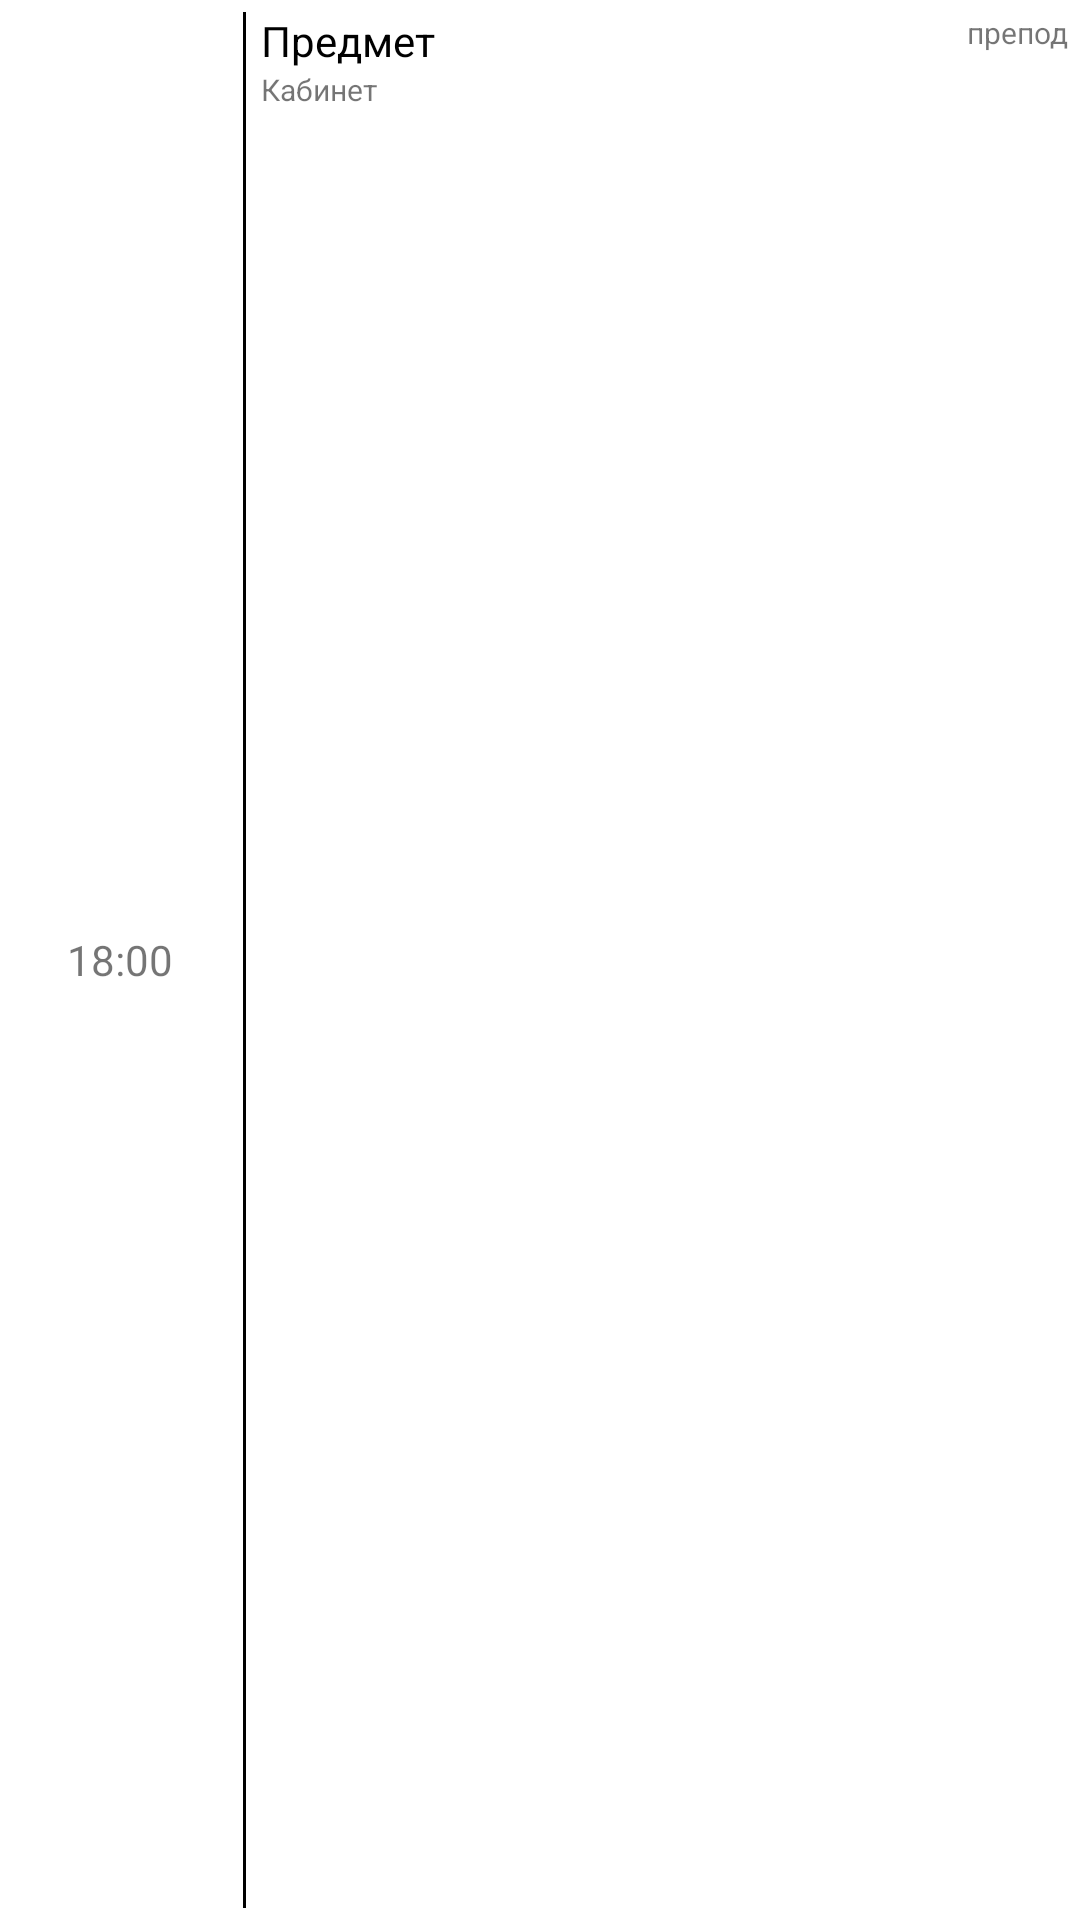

This screen was rendered from an Android layout file. Write that file and the resources it references.
<!-- AndroidManifest.xml: application theme Theme.ScheduleBGTU -->
<!-- res/layout/card_timetable.xml -->
<?xml version="1.0" encoding="utf-8"?>
<LinearLayout xmlns:android="http://schemas.android.com/apk/res/android"
    xmlns:app="http://schemas.android.com/apk/res-auto"
        android:padding="4dp"
        android:layout_width="match_parent"
        android:layout_height="wrap_content"
        android:orientation="horizontal"
        android:weightSum="1">

        <TextView
            android:id="@+id/txtTime"
            android:layout_width="wrap_content"
            android:layout_height="wrap_content"
            android:layout_gravity="center"
            android:gravity="center"
            android:minWidth="72dp"
            android:text="18:00"/>

        <View
            android:layout_marginLeft="5dp"
            android:layout_marginRight="5dp"
            android:layout_width="1dp"
            android:layout_height="match_parent"
            android:background="@color/black"/>

        <LinearLayout
            android:layout_weight="1"
            android:layout_width="0dp"
            android:layout_height="wrap_content"
            android:orientation="vertical">
            <TextView
                android:id="@+id/txtName"
                android:layout_width="wrap_content"
                android:layout_height="wrap_content"
                android:textColor="@color/black"
                android:text="Предмет"/>

            <TextView
                android:id="@+id/position"
                android:layout_width="wrap_content"
                android:layout_height="wrap_content"
                android:text="Кабинет"
                android:textSize="10sp" />
        </LinearLayout>


        <TextView
            android:id="@+id/teacher"
            android:layout_width="wrap_content"
            android:layout_height="wrap_content"
            android:text="препод"
            android:textSize="10sp" />

</LinearLayout>
<!-- resources referenced by this layout -->
<resources>
  <style name="Theme.ScheduleBGTU" parent="Theme.MaterialComponents.DayNight.DarkActionBar">
          
          <item name="colorPrimary">@color/purple_500</item>
          <item name="colorPrimaryVariant">@color/purple_700</item>
          <item name="colorOnPrimary">@color/white</item>
          
          <item name="colorSecondary">@color/teal_200</item>
          <item name="colorSecondaryVariant">@color/teal_700</item>
          <item name="colorOnSecondary">@color/black</item>
          
          <item name="android:statusBarColor" tools:targetApi="l">?attr/colorPrimaryVariant</item>
          
      </style>
  <!-- not gathered from this repository: default colours our renderer supplied (Android Studio template values) -->
  <color name="purple_500">#FF6200EE</color>
  <color name="purple_700">#FF3700B3</color>
  <color name="teal_200">#FF03DAC5</color>
  <color name="teal_700">#FF018786</color>
  <color name="black">#FF000000</color>
  <color name="white">#FFFFFFFF</color>
</resources>
